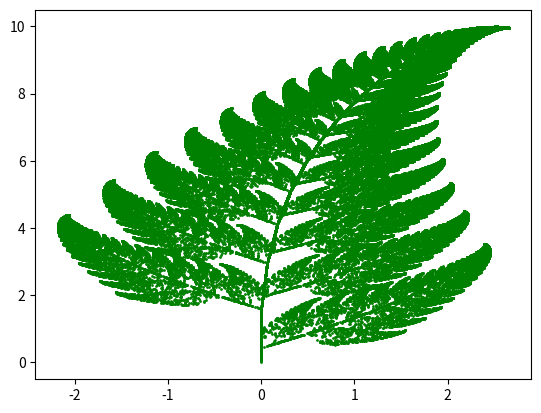

Write Python code to recreate this figure.
'''
Program to draw barnsley fern
'''

import matplotlib.pyplot as plt
import numpy as np
import random
N=100000

x = np.zeros(N)
y = np.zeros(N)

for i in range(N-1):
    r = random.random()
    if r<0.01:
        x[i+1], y[i+1] = (0,
                          0.16*y[i])
    elif r<0.86:
        x[i+1], y[i+1] = (0.85*x[i] + 0.04*y[i],
                        -0.04*x[i] + 0.85*y[i] + 1.6)
    elif r<0.93:
        x[i+1], y[i+1] = (0.20*x[i] - 0.26*y[i],
                        0.23*x[i] + 0.22*y[i] + 1.6)
    else:
        x[i+1], y[i+1] = (-0.15*x[i] + 0.28*y[i],
                        0.26*x[i] + 0.24*y[i] + 0.44)
plt.scatter(x, y, marker='o', color='g', s=1)
plt.show()

